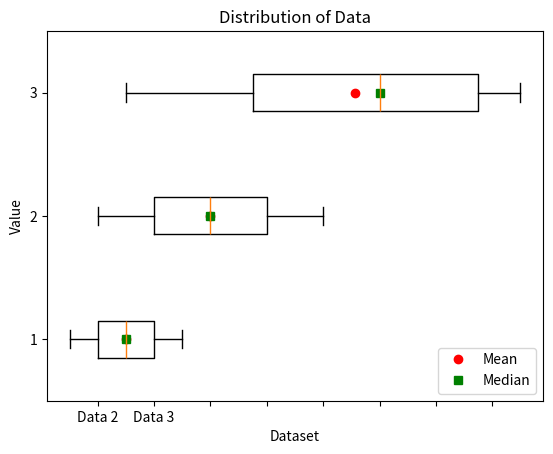

Generate this figure with matplotlib:
import matplotlib.pyplot as plt
import numpy as np

# Example data
data1 = [1, 2, 3, 4, 5]
data2 = [2, 4, 6, 8, 10]
data3 = [3, 6, 9, 12, 15, 16, 17]

# Combine the data
data = [data1, data2, data3]

# Create the plot
fig, ax = plt.subplots()

# Create box plots
box_plot = ax.boxplot(data, vert=False)

# Add labels and title
ax.set_xticklabels(['Data 1', 'Data 2', 'Data 3'])
ax.set_xlabel('Dataset')
ax.set_ylabel('Value')
ax.set_title('Distribution of Data')

# Add mean indicators
mean_values = [np.mean(d) for d in data]
positions = range(1, len(data) + 1)
ax.plot(mean_values, positions, marker='o', linestyle='', color='red', label='Mean')

# Add median indicators
median_values = [np.median(d) for d in data]
ax.plot(median_values, positions, marker='s', linestyle='', color='green', label='Median')

# Add legend
ax.legend()

# Display the plot
plt.show()

